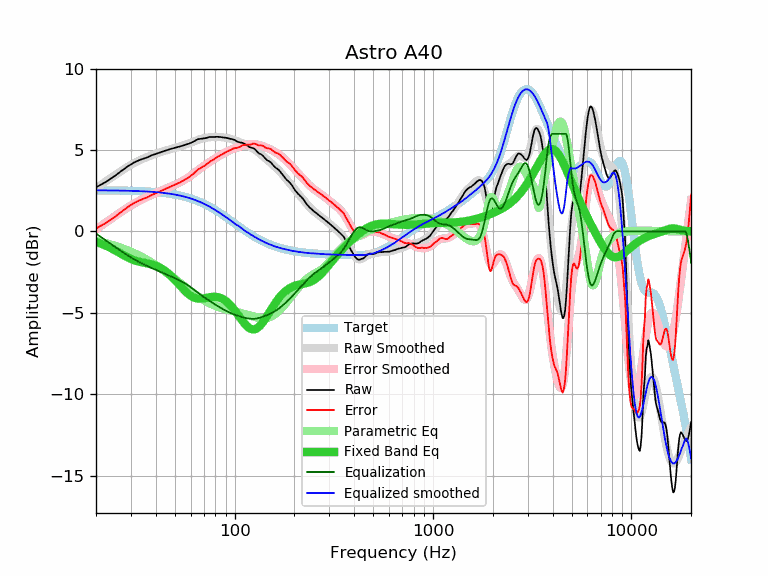

The file beside this chart, header and first rows:
frequency, raw, error, smoothed, error_smoothed, equalization, parametric_eq, equalized_raw, equalized_smoothed, target
20, 2.71, 0.18, 2.66, 0.13, -0.13, -0.64, 2.58, 2.53, 2.53
21, 2.85, 0.32, 2.84, 0.31, -0.31, -0.73, 2.54, 2.53, 2.53
22, 2.99, 0.46, 3.01, 0.48, -0.48, -0.83, 2.50, 2.52, 2.52
23, 3.13, 0.61, 3.17, 0.65, -0.65, -0.94, 2.48, 2.52, 2.52
24, 3.29, 0.77, 3.33, 0.81, -0.81, -1.05, 2.48, 2.52, 2.52
25, 3.43, 0.91, 3.47, 0.96, -0.96, -1.17, 2.47, 2.52, 2.52
26, 3.59, 1.08, 3.61, 1.10, -1.10, -1.28, 2.49, 2.51, 2.51
27, 3.74, 1.23, 3.75, 1.24, -1.24, -1.40, 2.50, 2.51, 2.51
28, 3.88, 1.37, 3.87, 1.36, -1.36, -1.51, 2.51, 2.51, 2.51
29, 4.01, 1.51, 3.98, 1.48, -1.48, -1.60, 2.53, 2.50, 2.50
30, 4.12, 1.62, 4.09, 1.59, -1.59, -1.69, 2.52, 2.50, 2.50
31, 4.23, 1.74, 4.19, 1.70, -1.70, -1.76, 2.53, 2.49, 2.49
32, 4.31, 1.82, 4.28, 1.79, -1.79, -1.81, 2.51, 2.48, 2.48
33, 4.38, 1.90, 4.36, 1.88, -1.88, -1.86, 2.50, 2.48, 2.48
34, 4.44, 1.97, 4.43, 1.96, -1.96, -1.89, 2.48, 2.47, 2.47
35, 4.49, 2.02, 4.50, 2.04, -2.04, -1.92, 2.45, 2.46, 2.46
36, 4.54, 2.08, 4.56, 2.11, -2.11, -1.95, 2.43, 2.46, 2.46
37, 4.60, 2.15, 4.62, 2.17, -2.17, -1.98, 2.42, 2.45, 2.45
38, 4.67, 2.23, 4.67, 2.24, -2.24, -2.02, 2.43, 2.44, 2.44
39, 4.72, 2.29, 4.72, 2.29, -2.29, -2.06, 2.42, 2.43, 2.43
40, 4.76, 2.34, 4.77, 2.35, -2.35, -2.11, 2.41, 2.42, 2.42
41, 4.81, 2.40, 4.81, 2.41, -2.41, -2.16, 2.40, 2.41, 2.41
42, 4.85, 2.45, 4.86, 2.46, -2.46, -2.22, 2.39, 2.39, 2.39
43, 4.90, 2.52, 4.90, 2.52, -2.52, -2.29, 2.38, 2.38, 2.38
44, 4.94, 2.57, 4.94, 2.57, -2.57, -2.37, 2.37, 2.37, 2.37
45, 4.98, 2.63, 4.97, 2.62, -2.62, -2.46, 2.36, 2.35, 2.35
46, 5.02, 2.68, 5.01, 2.67, -2.67, -2.55, 2.35, 2.34, 2.34
47, 5.05, 2.73, 5.04, 2.72, -2.72, -2.65, 2.33, 2.32, 2.32
48, 5.08, 2.77, 5.08, 2.77, -2.77, -2.75, 2.31, 2.30, 2.30
49, 5.11, 2.82, 5.11, 2.82, -2.82, -2.86, 2.29, 2.29, 2.29
50, 5.14, 2.87, 5.14, 2.87, -2.87, -2.97, 2.27, 2.27, 2.27
51, 5.17, 2.92, 5.17, 2.92, -2.92, -3.09, 2.25, 2.25, 2.25
52, 5.20, 2.97, 5.19, 2.97, -2.97, -3.20, 2.23, 2.23, 2.23
53, 5.22, 3.01, 5.22, 3.02, -3.02, -3.31, 2.20, 2.20, 2.20
54, 5.25, 3.07, 5.25, 3.07, -3.07, -3.42, 2.18, 2.18, 2.18
55, 5.28, 3.12, 5.28, 3.12, -3.12, -3.53, 2.15, 2.16, 2.16
56, 5.31, 3.17, 5.31, 3.18, -3.18, -3.63, 2.13, 2.13, 2.13
57, 5.34, 3.23, 5.35, 3.24, -3.24, -3.72, 2.10, 2.11, 2.11
58, 5.37, 3.29, 5.38, 3.30, -3.30, -3.81, 2.07, 2.08, 2.08
59, 5.40, 3.34, 5.42, 3.36, -3.36, -3.88, 2.04, 2.06, 2.06
60, 5.44, 3.41, 5.45, 3.43, -3.43, -3.95, 2.01, 2.03, 2.03
61, 5.48, 3.48, 5.49, 3.49, -3.49, -4.00, 1.99, 2.00, 2.00
62, 5.52, 3.55, 5.53, 3.56, -3.56, -4.05, 1.96, 1.97, 1.97
63, 5.57, 3.63, 5.56, 3.62, -3.62, -4.08, 1.95, 1.94, 1.94
64, 5.62, 3.71, 5.59, 3.69, -3.69, -4.11, 1.93, 1.91, 1.91
65, 5.66, 3.78, 5.62, 3.75, -3.75, -4.12, 1.91, 1.87, 1.87
66, 5.68, 3.84, 5.65, 3.81, -3.81, -4.13, 1.87, 1.84, 1.84
67, 5.69, 3.88, 5.67, 3.87, -3.87, -4.13, 1.82, 1.81, 1.81
68, 5.70, 3.93, 5.70, 3.92, -3.92, -4.13, 1.77, 1.77, 1.77
69, 5.71, 3.97, 5.72, 3.98, -3.98, -4.12, 1.73, 1.74, 1.74
70, 5.72, 4.02, 5.73, 4.03, -4.03, -4.11, 1.69, 1.70, 1.70
71, 5.73, 4.06, 5.75, 4.08, -4.08, -4.09, 1.64, 1.66, 1.66
72, 5.75, 4.12, 5.76, 4.13, -4.13, -4.08, 1.61, 1.63, 1.63
73, 5.77, 4.18, 5.77, 4.18, -4.18, -4.06, 1.59, 1.59, 1.59
74, 5.79, 4.24, 5.78, 4.23, -4.23, -4.05, 1.56, 1.55, 1.55
75, 5.81, 4.30, 5.79, 4.28, -4.28, -4.04, 1.53, 1.51, 1.51
76, 5.81, 4.33, 5.80, 4.32, -4.32, -4.03, 1.48, 1.47, 1.47
77, 5.80, 4.36, 5.80, 4.37, -4.37, -4.02, 1.43, 1.43, 1.43
78, 5.80, 4.40, 5.81, 4.41, -4.41, -4.01, 1.39, 1.39, 1.39
79, 5.80, 4.44, 5.81, 4.46, -4.46, -4.01, 1.34, 1.35, 1.35
... 553 more rows
